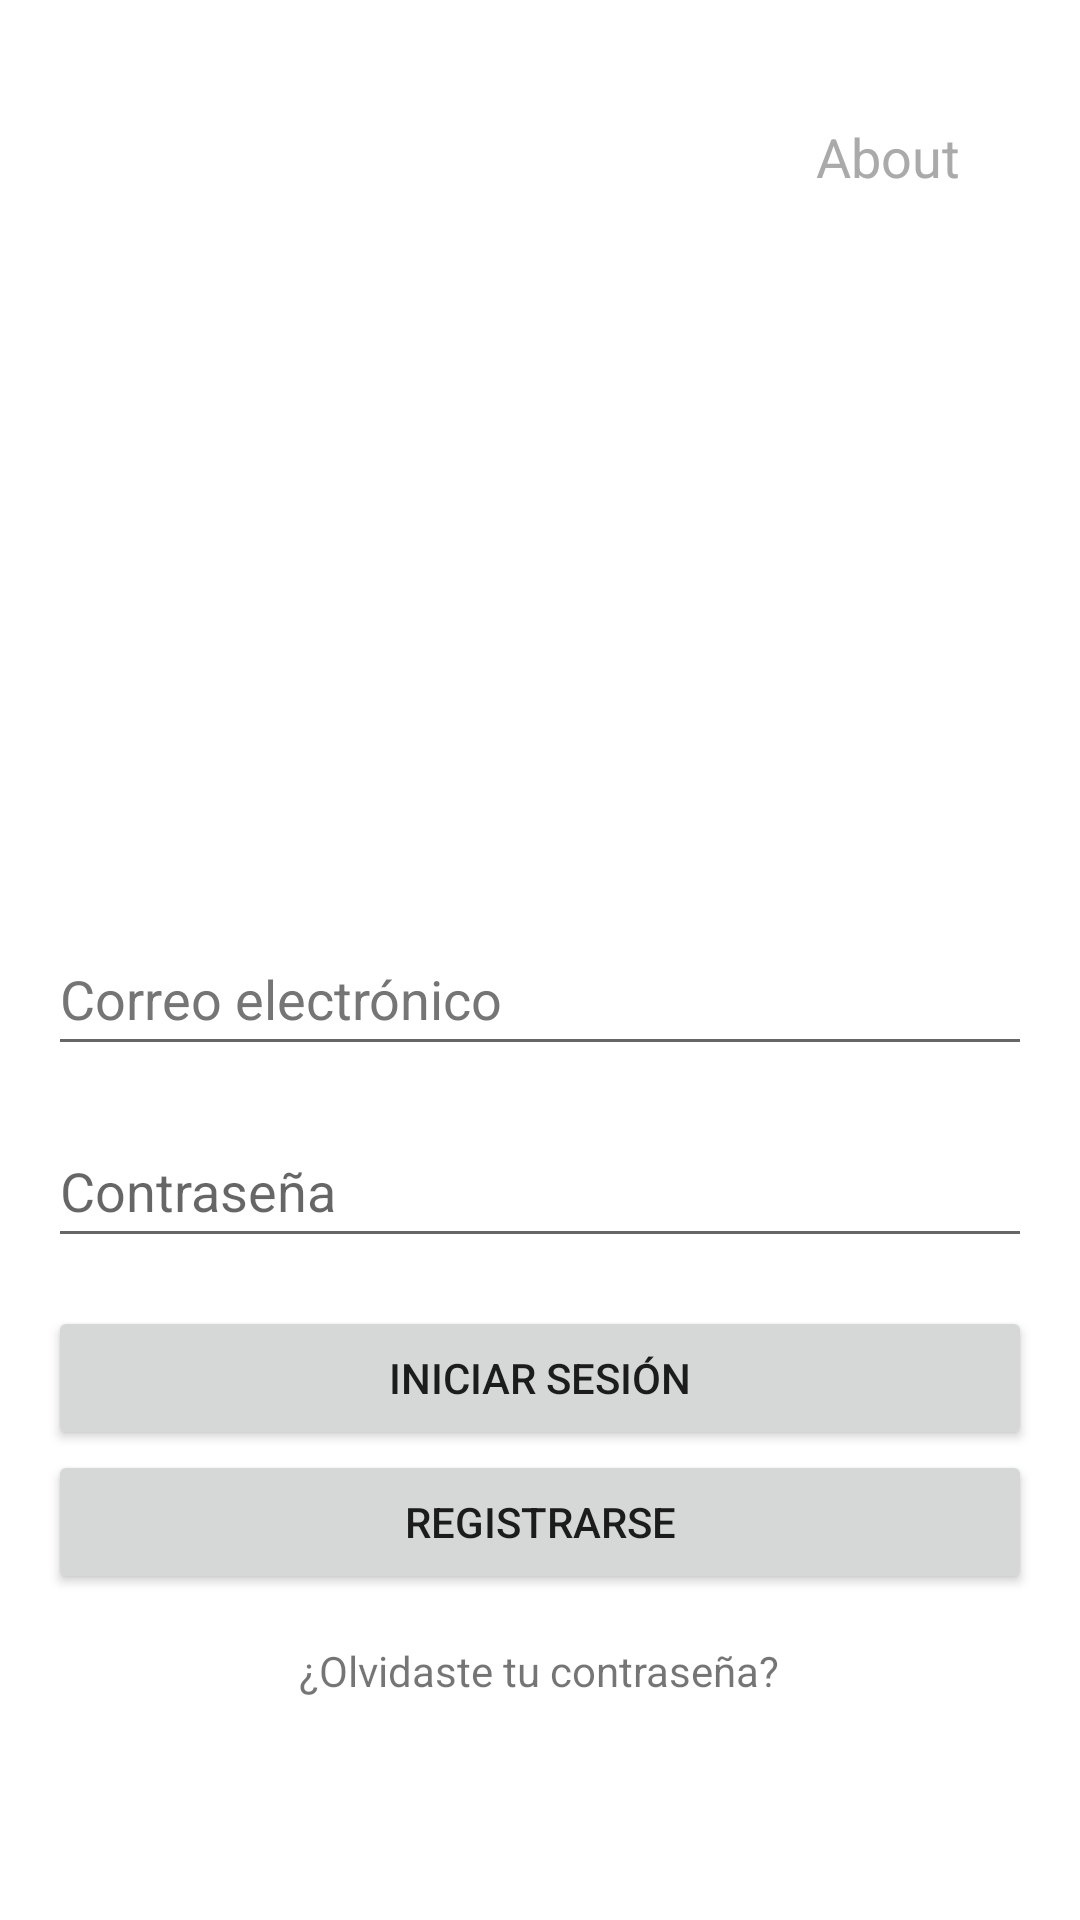

Here is an Android app screen rendered from its layout file. Give the layout XML and the strings, colors and styles it references.
<!-- AndroidManifest.xml: activity theme Theme.GymFit.NoActionBar -->
<!-- res/layout/activity_main.xml -->
<?xml version="1.0" encoding="utf-8"?>
<LinearLayout xmlns:android="http://schemas.android.com/apk/res/android"
    android:layout_width="match_parent"
    android:layout_height="match_parent"
    android:orientation="vertical"

    android:padding="16dp">

    <TextView
        android:layout_width="wrap_content"
        android:layout_height="wrap_content"
        android:text="About"
        android:textSize="18sp"
        android:clickable="true"
        android:onClick="showAboutMessage"
        android:layout_gravity="right"
        android:padding="8dp"
        android:textColor="@android:color/darker_gray"
        android:layout_margin="16dp"/>

    <ImageView
        android:layout_width="186dp"
        android:layout_height="187dp"
        android:layout_gravity="center"
        android:layout_margin="16dp"
        android:src="@mipmap/ic_launcher_round" />

    <EditText
        android:id="@+id/editTextEmail"
        android:layout_width="match_parent"
        android:layout_height="wrap_content"
        android:layout_marginBottom="16dp"
        android:hint="@string/correo_electr_nico"
        android:inputType="textEmailAddress"
        android:minHeight="48dp"
        android:textColorHint="#757575"
        android:layout_gravity="center"
        android:autofillHints="" />

    <EditText
        android:id="@+id/editTextPassword"
        android:layout_width="match_parent"
        android:layout_height="wrap_content"
        android:layout_marginBottom="16dp"
        android:hint="@string/contrase_a"
        android:inputType="textPassword"
        android:minHeight="48dp"
        android:layout_gravity="center"
        android:autofillHints="" />

    <Button
        android:id="@+id/buttonLogin"
        android:layout_width="match_parent"
        android:layout_height="wrap_content"
        android:layout_gravity="center"
        android:text="@string/iniciar_sesi_n"/>
    <Button
        android:id="@+id/buttonSignin"
        android:layout_width="match_parent"
        android:layout_height="wrap_content"
        android:layout_gravity="center"
        android:text="Registrarse"/>

    <TextView
        android:id="@+id/textViewForgotPassword"
        android:layout_width="wrap_content"
        android:layout_height="wrap_content"
        android:text="@string/olvidaste_tu_contrase_a"
        android:layout_gravity="center"
        android:layout_marginTop="16dp"/>

</LinearLayout>
<!-- resources referenced by this layout -->
<resources>
  <string name="contrase_a">Contraseña</string>
  <string name="correo_electr_nico">Correo electrónico</string>
  <string name="iniciar_sesi_n">Iniciar sesión</string>
  <string name="olvidaste_tu_contrase_a">¿Olvidaste tu contraseña?</string>
  <style name="Theme.GymFit.NoActionBar">
          <item name="windowActionBar">false</item>
          <item name="windowNoTitle">true</item>
      </style>
</resources>
